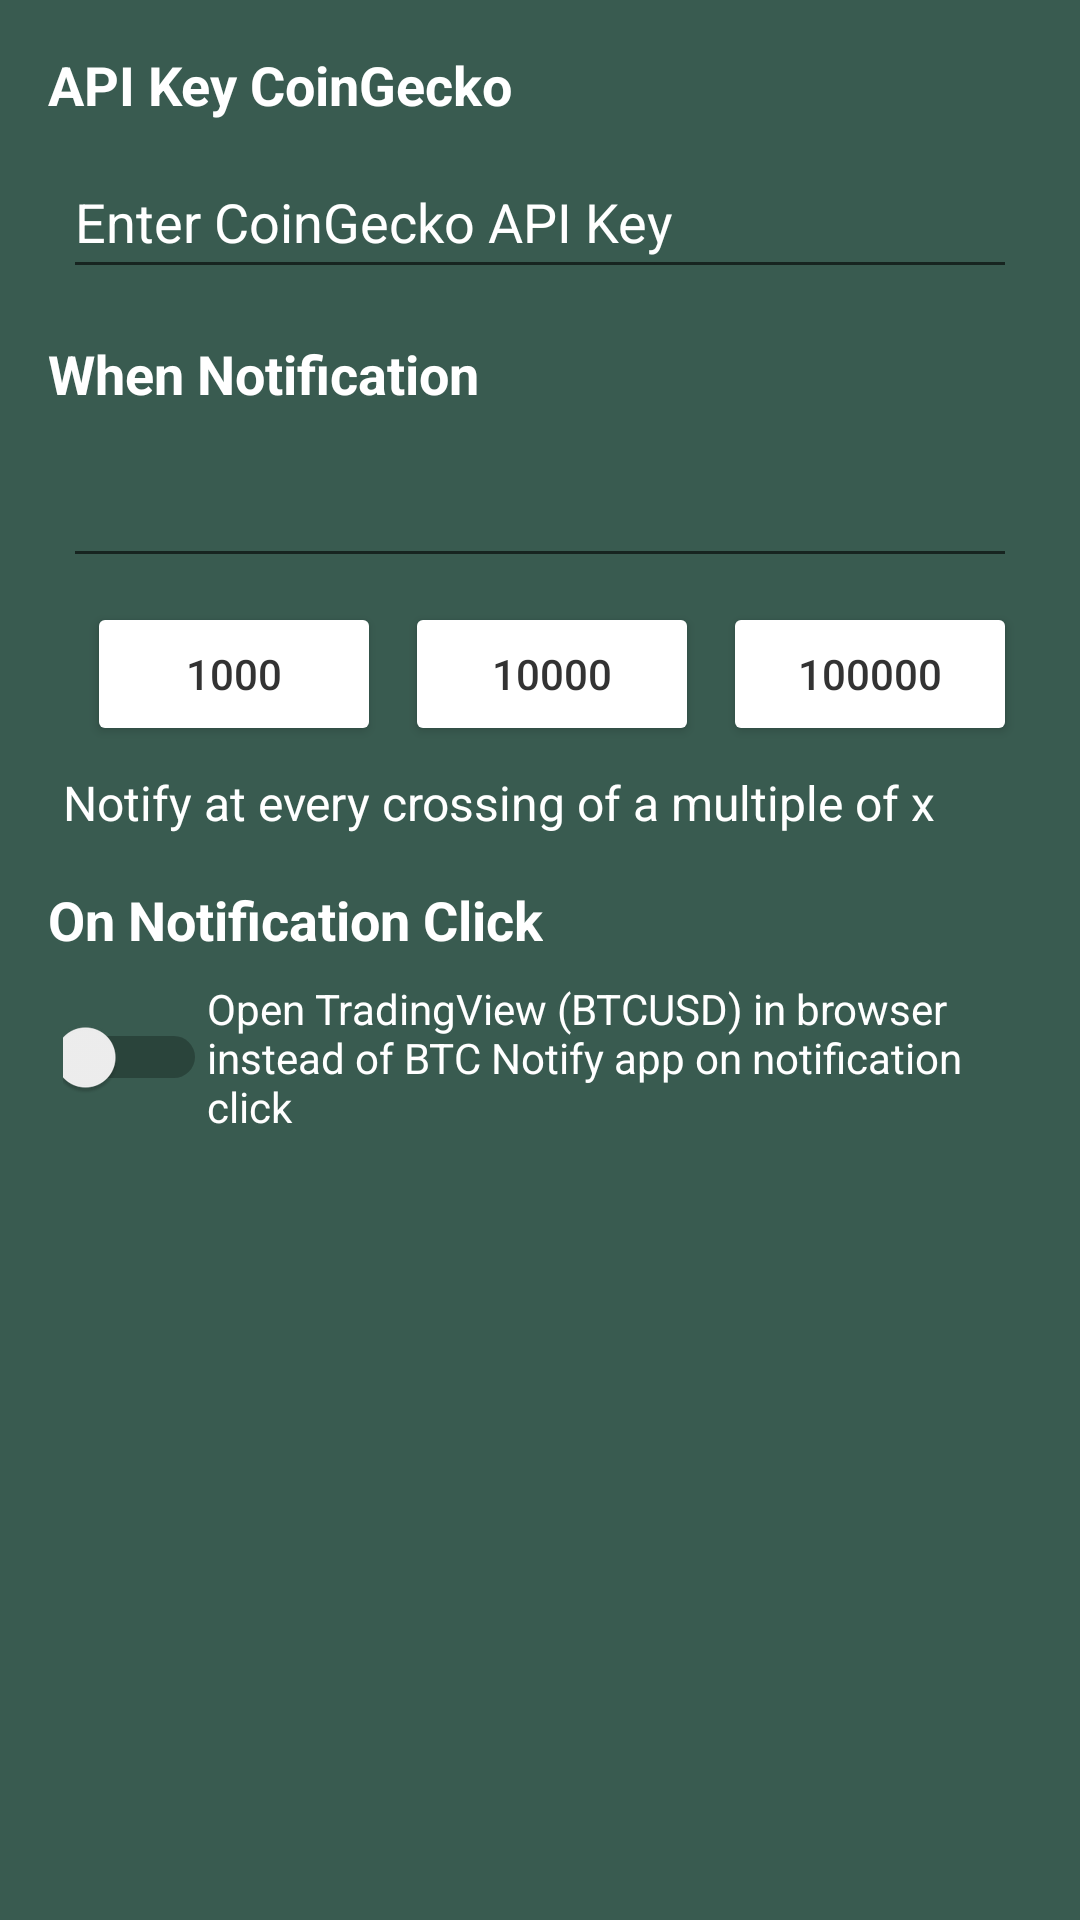

Produce the Android XML layout that renders to this screen, including the resource entries it uses.
<!-- AndroidManifest.xml: application theme Theme.BitcoinNotifier -->
<!-- res/layout/fragment_settings.xml -->
<LinearLayout xmlns:android="http://schemas.android.com/apk/res/android"
    android:orientation="vertical"
    android:layout_width="match_parent"
    android:layout_height="match_parent"
    android:padding="16sp"
    android:background="@color/background">

    
    <TextView
        android:id="@+id/apiKeyLabel"
        android:layout_width="wrap_content"
        android:layout_height="wrap_content"
        android:layout_marginBottom="8sp"
        android:text="API Key CoinGecko"
        android:textColor="@color/textColor"
        android:textStyle="bold"
        android:textSize="18sp" />

    <EditText
        android:id="@+id/apiKeyInput"
        android:layout_width="match_parent"
        android:layout_height="48sp"
        android:layout_marginStart="5sp"
        android:layout_marginEnd="5sp"
        android:layout_marginBottom="16sp"
        android:hint="Enter CoinGecko API Key"
        android:textColor="@color/textColor"
        android:textColorHint="@color/textColor" />

    
    <TextView
        android:id="@+id/multipleLabel"
        android:layout_width="wrap_content"
        android:layout_height="wrap_content"
        android:layout_marginBottom="8sp"
        android:text="When Notification"
        android:textColor="@color/textColor"
        android:textStyle="bold"
        android:textSize="18sp"
        android:contentDescription="Multiple input" />

    <EditText
        android:id="@+id/multipleInput"
        android:layout_width="match_parent"
        android:layout_height="48sp"
        android:inputType="number"
        android:padding="12sp"
        android:textColor="@color/textColor"
        android:textSize="16sp"

        android:layout_marginStart="5sp"
        android:layout_marginEnd="5sp"
        android:layout_marginBottom="8sp" />

    <LinearLayout
        android:layout_width="match_parent"
        android:layout_height="wrap_content"
        android:orientation="horizontal"
        android:gravity="center"
        android:layout_marginStart="5sp"
        android:layout_marginEnd="5sp">

        <Button
            android:id="@+id/button1000"
            android:layout_width="0sp"
            android:layout_height="wrap_content"
            android:layout_weight="1"
            android:text="1000"
            android:backgroundTint="@android:color/white"
            android:textColor="#333333"
            android:layout_marginStart="8sp" />

        <Button
            android:id="@+id/button10000"
            android:layout_width="0sp"
            android:layout_height="wrap_content"
            android:layout_weight="1"
            android:text="10000"
            android:backgroundTint="@android:color/white"
            android:textColor="#333333"
            android:layout_marginStart="8sp" />

        <Button
            android:id="@+id/button100000"
            android:layout_width="0sp"
            android:layout_height="wrap_content"
            android:layout_weight="1"
            android:text="100000"
            android:backgroundTint="@android:color/white"
            android:textColor="#333333"
            android:layout_marginStart="8sp" />
    </LinearLayout>

    <TextView
        android:id="@+id/multipleDescription"
        android:layout_width="wrap_content"
        android:layout_height="wrap_content"
        android:layout_marginTop="8sp"
        android:text="Notify at every crossing of a multiple of x"
        android:textColor="@color/textColor"
        android:textSize="16sp"
        android:layout_marginStart="5sp"
        android:layout_marginEnd="5sp" />

    
    <TextView
        android:id="@+id/notificationActionLabel"
        android:layout_width="wrap_content"
        android:layout_height="wrap_content"
        android:layout_marginTop="16sp"
        android:layout_marginBottom="8sp"
        android:text="On Notification Click"
        android:textColor="@color/textColor"
        android:textSize="18sp"
        android:textStyle="bold" />

    <LinearLayout
        android:layout_width="match_parent"
        android:layout_height="wrap_content"
        android:layout_marginStart="5sp"
        android:layout_marginEnd="5sp"
        android:gravity="center_vertical"
        android:orientation="horizontal">

        <Switch
            android:id="@+id/switchNotificationAction"
            android:layout_width="48sp"
            android:layout_height="48sp"
            android:checked="false" />

        <TextView
            android:id="@+id/switchText"
            android:layout_width="0sp"
            android:layout_height="wrap_content"
            android:layout_weight="1"
            android:text="Open TradingView (BTCUSD) in browser instead of BTC Notify app on notification click"
            android:textColor="@color/textColor" />
    </LinearLayout>
</LinearLayout>
<!-- resources referenced by this layout -->
<resources>
  <color name="background">#395B50</color>
  <color name="textColor">#FFFFFF</color>
  <style name="Theme.BitcoinNotifier" parent="Theme.MaterialComponents.DayNight.NoActionBar">
          <item name="android:colorBackground">@color/background</item>
          <item name="android:textColor">@color/textColor</item>
      </style>
</resources>
